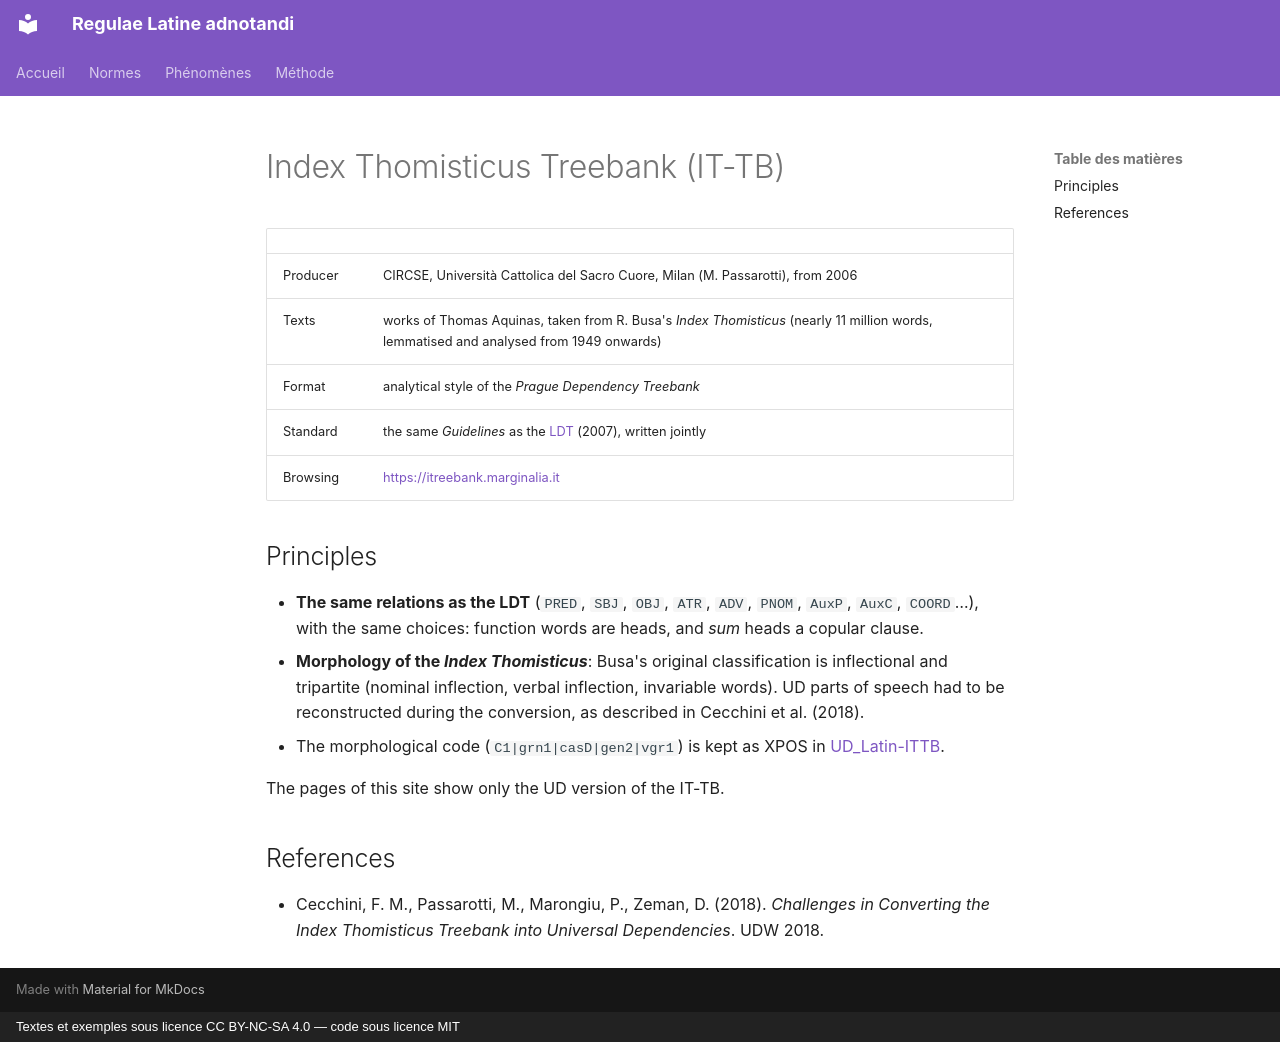

repository: jderet/regulae-latine-adnotandi · page: normes/it-tb.en/index.html · generator: mkdocs · copyright: Textes et exemples sous licence CC BY-NC-SA 4.0 — code sous licence MIT

# Index Thomisticus Treebank (IT-TB)

| | |
|---|---|
| Producer | CIRCSE, Università Cattolica del Sacro Cuore, Milan (M. Passarotti), from 2006 |
| Texts | works of Thomas Aquinas, taken from R. Busa's *Index Thomisticus* (nearly 11 million words, lemmatised and analysed from 1949 onwards) |
| Format | analytical style of the *Prague Dependency Treebank* |
| Standard | the same *Guidelines* as the [LDT](ldt.md) (2007), written jointly |
| Browsing | <https://itreebank.marginalia.it> |

## Principles

- **The same relations as the LDT** (`PRED`, `SBJ`, `OBJ`, `ATR`, `ADV`, `PNOM`, `AuxP`, `AuxC`, `COORD`…), with the same choices: function words are heads, and *sum* heads a copular clause.
- **Morphology of the *Index Thomisticus***: Busa's original classification is inflectional and tripartite (nominal inflection, verbal inflection, invariable words). UD parts of speech had to be reconstructed during the conversion, as described in Cecchini et al. (2018).
- The morphological code (`C1|grn1|casD|gen2|vgr1`) is kept as XPOS in [UD_Latin-ITTB](ittb.md).

The pages of this site show only the UD version of the IT-TB.

## References

- Cecchini, F. M., Passarotti, M., Marongiu, P., Zeman, D. (2018). *Challenges in Converting the Index Thomisticus Treebank into Universal Dependencies*. UDW 2018.
